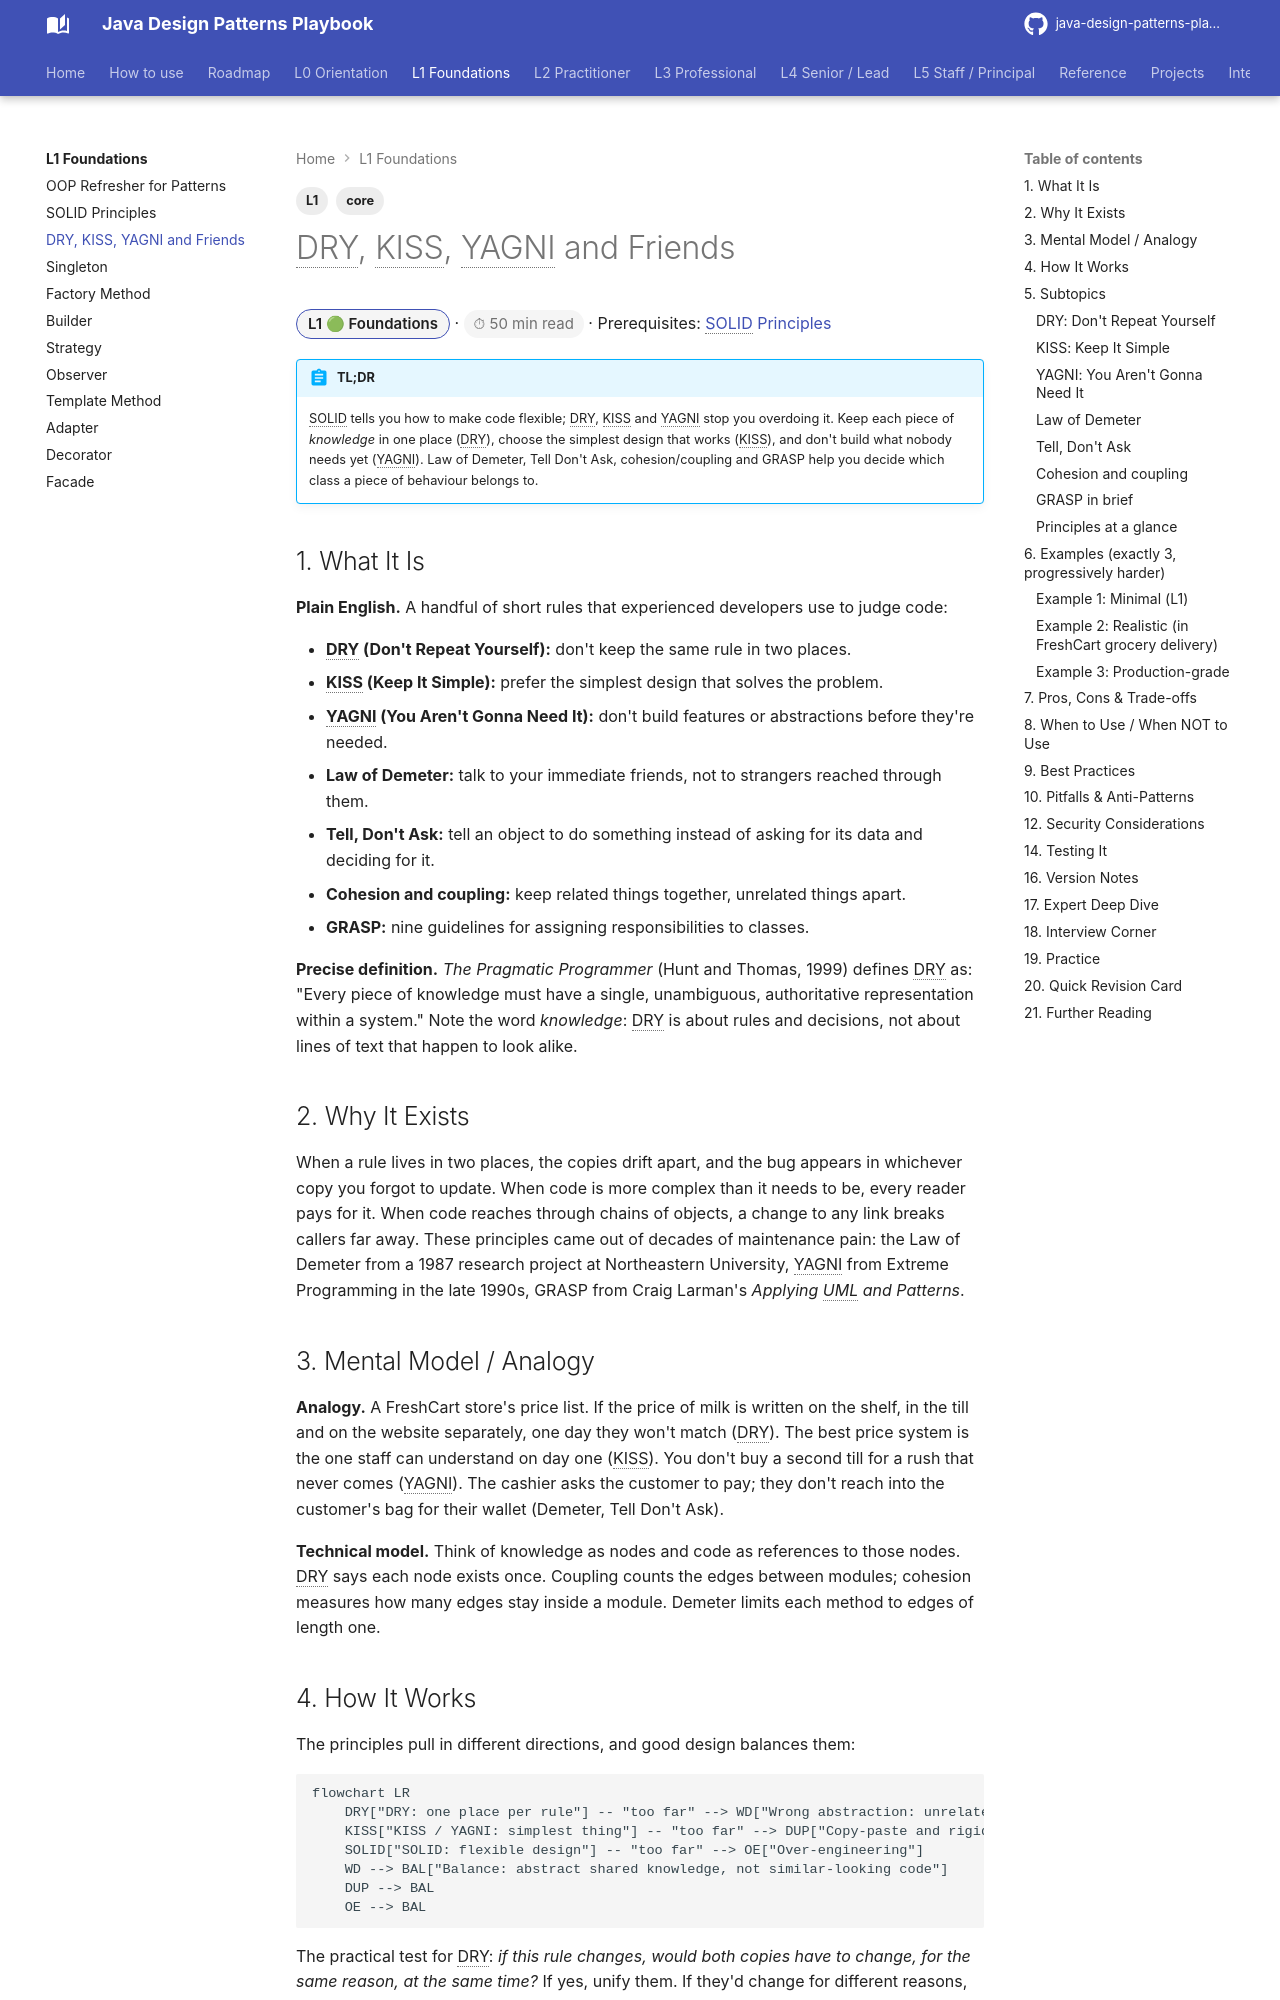

repository: khiruashish/java-design-pattern-mobile-app · page: l1-foundations/other-design-principles/index.html · generator: mkdocs

---
tags: [L1, core]
---
# DRY, KISS, YAGNI and Friends

<span class="badge-l1">L1 🟢 Foundations</span> · <span class="read-time">⏱ 50 min read</span> · Prerequisites: [SOLID Principles](solid-principles.md)

!!! abstract "TL;DR"
    SOLID tells you how to make code flexible; DRY, KISS and YAGNI stop you overdoing it. Keep each piece of *knowledge* in one place (DRY), choose the simplest design that works (KISS), and don't build what nobody needs yet (YAGNI). Law of Demeter, Tell Don't Ask, cohesion/coupling and GRASP help you decide which class a piece of behaviour belongs to.

## 1. What It Is

**Plain English.** A handful of short rules that experienced developers use to judge code:

- **DRY (Don't Repeat Yourself):** don't keep the same rule in two places.
- **KISS (Keep It Simple):** prefer the simplest design that solves the problem.
- **YAGNI (You Aren't Gonna Need It):** don't build features or abstractions before they're needed.
- **Law of Demeter:** talk to your immediate friends, not to strangers reached through them.
- **Tell, Don't Ask:** tell an object to do something instead of asking for its data and deciding for it.
- **Cohesion and coupling:** keep related things together, unrelated things apart.
- **GRASP:** nine guidelines for assigning responsibilities to classes.

**Precise definition.** *The Pragmatic Programmer* (Hunt and Thomas, 1999) defines DRY as: "Every piece of knowledge must have a single, unambiguous, authoritative representation within a system." Note the word *knowledge*: DRY is about rules and decisions, not about lines of text that happen to look alike.

## 2. Why It Exists

When a rule lives in two places, the copies drift apart, and the bug appears in whichever copy you forgot to update. When code is more complex than it needs to be, every reader pays for it. When code reaches through chains of objects, a change to any link breaks callers far away. These principles came out of decades of maintenance pain: the Law of Demeter from a 1987 research project at Northeastern University, YAGNI from Extreme Programming in the late 1990s, GRASP from Craig Larman's *Applying UML and Patterns*.
